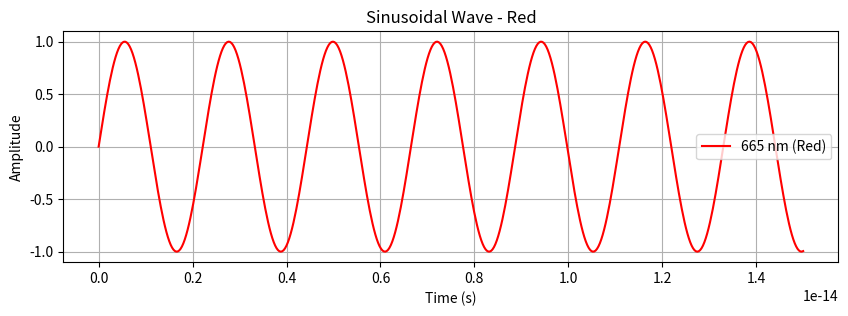
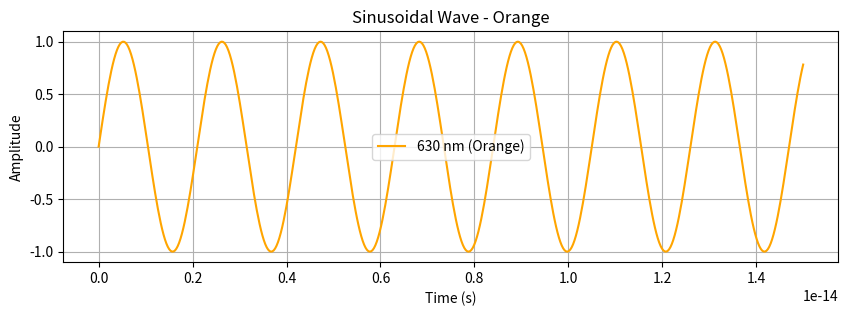
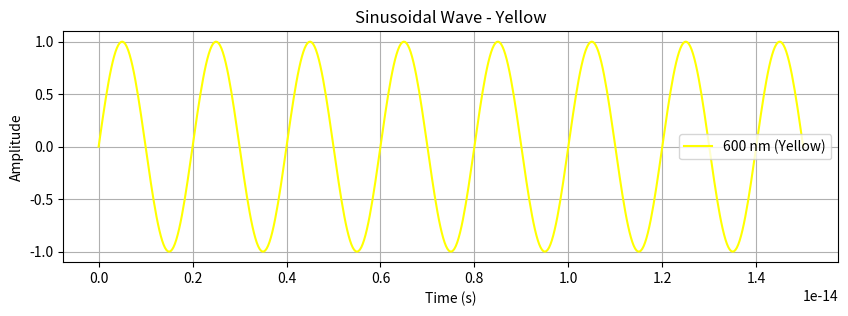
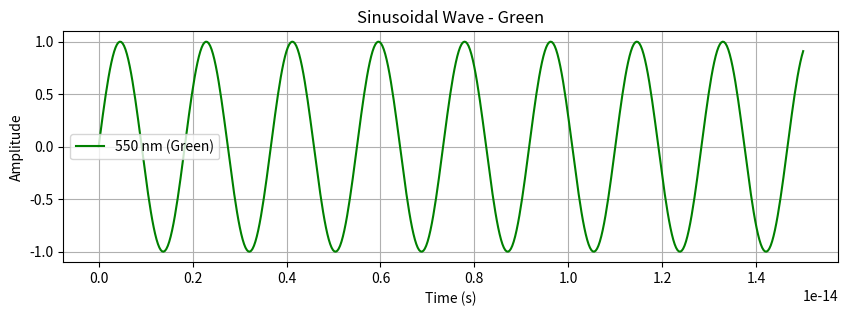
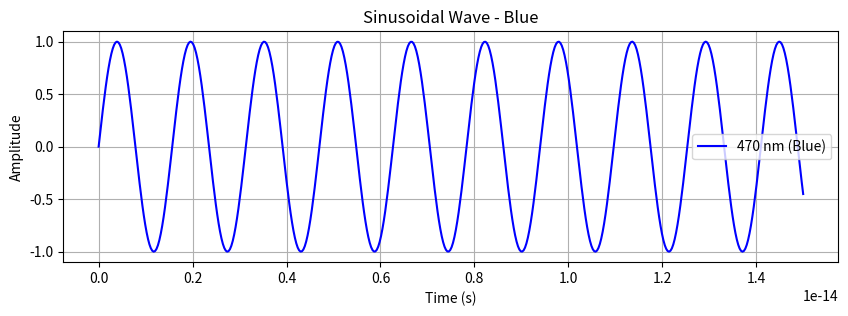
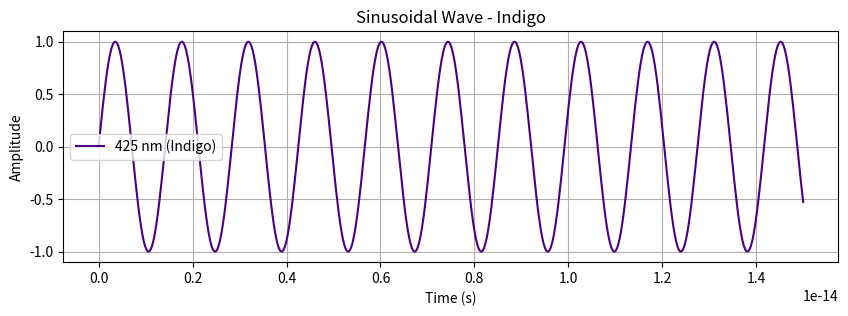
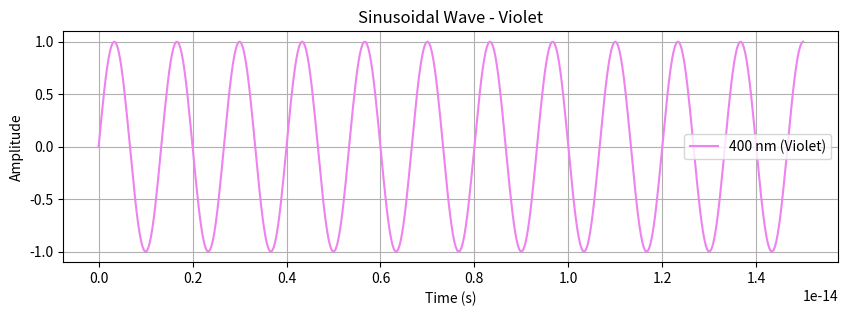
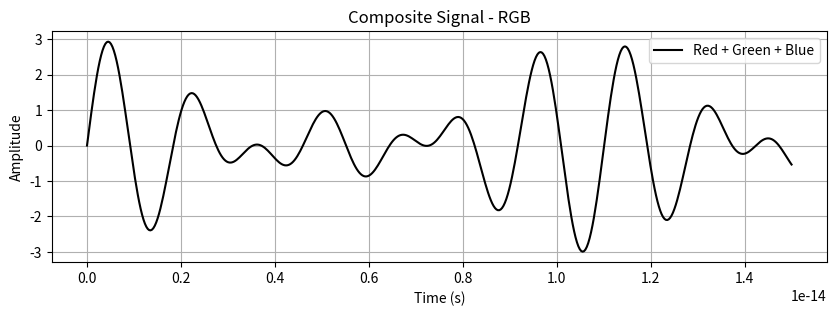
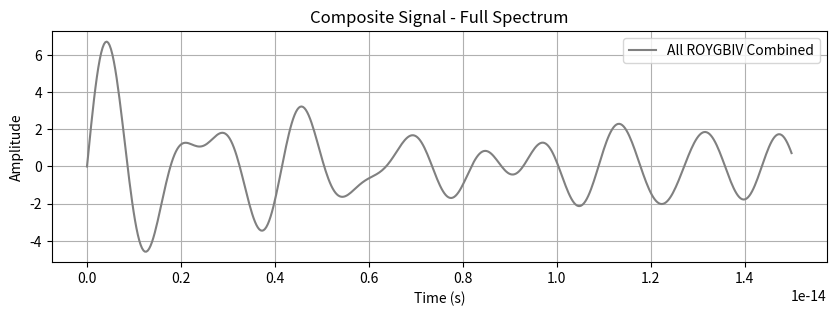
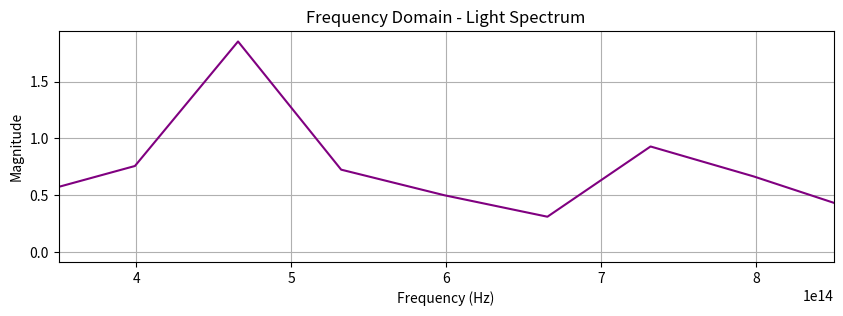

Generate these figures, in order, with matplotlib:
import numpy as np
import matplotlib.pyplot as plt

# Wavelengths in nanometers (nm) based on the laboratory diagram
rainbow_wavelengths = {
    'Red': 665,
    'Orange': 630,
    'Yellow': 600,
    'Green': 550,
    'Blue': 470,
    'Indigo': 425,
    'Violet': 400
}

# Speed of light in m/s
c = 3e8

# 1. Define common sinusoidal variables
A = 1            # Amplitude
phi = 0          # Phase
samples_per_cycle = 100

# 3. Generate time array 
# Reduced the max time from 5e-14 to 1.5e-14 to show fewer cycles (spacing them out)
t = np.linspace(0, 1.5e-14, 500)

# Dictionary to store the wave data for Section 8 (Composite Signals)
waves = {}

# Loop through each color to calculate, generate, and plot
for color, wavelength in rainbow_wavelengths.items():
    # Convert wavelength to meters and calculate frequency
    f = c / (wavelength * 1e-9)
    
    # 2. Calculate sample rate for a smooth continuous wave
    sample_rate = int(samples_per_cycle * f)
    
    # 4. Generate the sinusoidal wave: x(t) = A * sin(2πft + φ)
    x = A * np.sin(2 * np.pi * f * t + phi)
    
    # Store the wave data for later composite use
    waves[color] = x
    
    # 5. Plot the individual wave
    # Added figsize=(10, 3) to make the graph wider and less tall
    plt.figure(figsize=(10, 3))
    
    # Handle Indigo's hex color since it's not a default matplotlib named color
    plot_color = color.lower() if color != 'Indigo' else '#4b0082'
    
    plt.plot(t, x, color=plot_color, label=f'{wavelength} nm ({color})') 
    plt.title(f"Sinusoidal Wave - {color}")
    plt.xlabel("Time (s)")
    plt.ylabel("Amplitude")
    plt.grid(True)
    plt.legend()

# --- Section 8: Composite Signals ---

# Combine 3 waveforms (Red, Green, Blue)
composite_rgb = waves['Red'] + waves['Green'] + waves['Blue']

plt.figure(figsize=(10, 3))
plt.plot(t, composite_rgb, color='black', label='Red + Green + Blue')
plt.title("Composite Signal - RGB")
plt.xlabel("Time (s)")
plt.ylabel("Amplitude")
plt.grid(True)
plt.legend()

# Combine all 7 waveforms (ROYGBIV)
# sum(waves.values()) mathematically adds all arrays in the dictionary together
composite_all = sum(waves.values())

plt.figure(figsize=(10, 3))
plt.plot(t, composite_all, color='gray', label='All ROYGBIV Combined')
plt.title("Composite Signal - Full Spectrum")
plt.xlabel("Time (s)")
plt.ylabel("Amplitude")
plt.grid(True)
plt.legend()

# --- Section 9: Frequency-Domain Plotting (Light Spectrum) ---

# Perform Fast Fourier Transform (FFT) on the full composite signal
N = len(t)          # Number of sample points
dt = t[1] - t[0]    # Sample spacing
yf = np.fft.fft(composite_all)
xf = np.fft.fftfreq(N, dt)[:N//2]

plt.figure(figsize=(10, 3))
# Plot the magnitude of the positive frequencies
plt.plot(xf, 2.0/N * np.abs(yf[0:N//2]), color='purple')
plt.title("Frequency Domain - Light Spectrum")
plt.xlabel("Frequency (Hz)")
plt.ylabel("Magnitude")

# Limit the X-axis to focus strictly on the visible light range (approx. 4e14 to 8e14 Hz)
plt.xlim(3.5e14, 8.5e14)
plt.grid(True)

# Display all new plots
plt.show()
